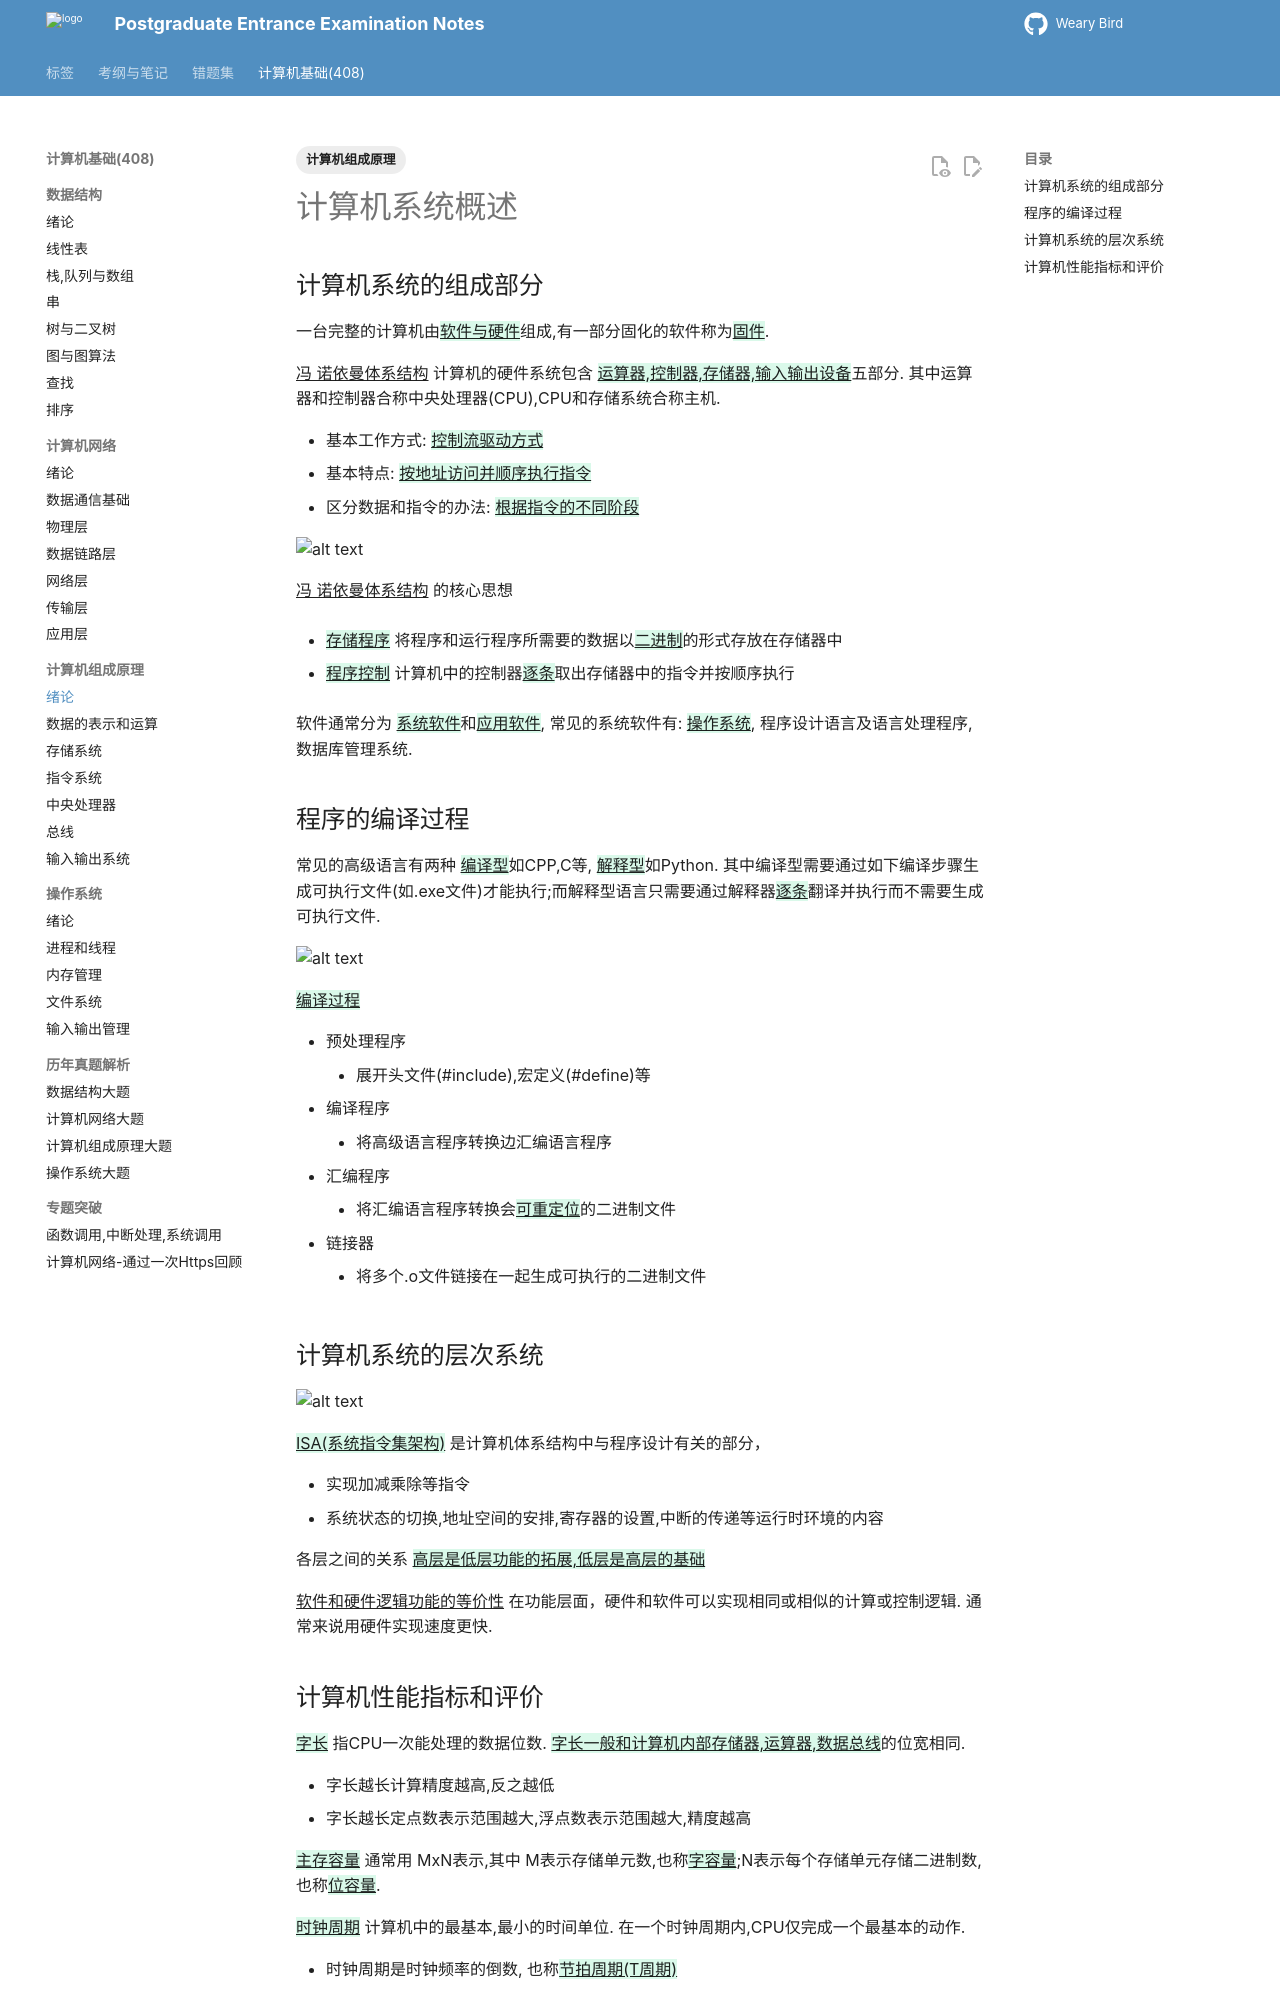

repository: juanniaoxx/kaoyan-notes · page: 计算机基础/计算机组成原理/chapter 1/index.html · generator: mkdocs

---
tags: [计算机组成原理]
---

# 计算机系统概述

## 计算机系统的组成部分

一台完整的计算机由{++软件与硬件++}组成,有一部分固化的软件称为{++固件++}.

^^冯 诺依曼体系结构^^ 计算机的硬件系统包含 {++运算器,控制器,存储器,输入输出设备++}五部分. 其中运算器和控制器合称中央处理器(CPU),CPU和存储系统合称主机.

- 基本工作方式: {++控制流驱动方式++}
- 基本特点: {++按地址访问并顺序执行指令++}
- 区分数据和指令的办法: {++根据指令的不同阶段++}

![alt text](./images/体系结构.png)

^^冯 诺依曼体系结构^^ 的核心思想 

- {++存储程序++} 将程序和运行程序所需要的数据以{++二进制++}的形式存放在存储器中

- {++程序控制++} 计算机中的控制器{++逐条++}取出存储器中的指令并按顺序执行

软件通常分为 {++系统软件++}和{++应用软件++}, 常见的系统软件有: {++操作系统++}, 程序设计语言及语言处理程序, 数据库管理系统.

## 程序的编译过程 

常见的高级语言有两种 {++编译型++}如CPP,C等, {++解释型++}如Python. 其中编译型需要通过如下编译步骤生成可执行文件(如.exe文件)才能执行;而解释型语言只需要通过解释器{++逐条++}翻译并执行而不需要生成可执行文件.

![alt text](./images/编译过程.png)

{++编译过程++}

- 预处理程序
    - 展开头文件(#include),宏定义(#define)等
- 编译程序
    - 将高级语言程序转换边汇编语言程序
- 汇编程序 
    - 将汇编语言程序转换会{++可重定位++}的二进制文件
- 链接器
    - 将多个.o文件链接在一起生成可执行的二进制文件

## 计算机系统的层次系统

![alt text](./images/计算机系统的层次系统.png)

{++ISA(系统指令集架构)++} 是计算机体系结构中与程序设计有关的部分，

- 实现加减乘除等指令
- 系统状态的切换,地址空间的安排,寄存器的设置,中断的传递等运行时环境的内容


各层之间的关系 {++高层是低层功能的拓展,低层是高层的基础++}

^^软件和硬件逻辑功能的等价性^^ 在功能层面，硬件和软件可以实现相同或相似的计算或控制逻辑. 通常来说用硬件实现速度更快.
